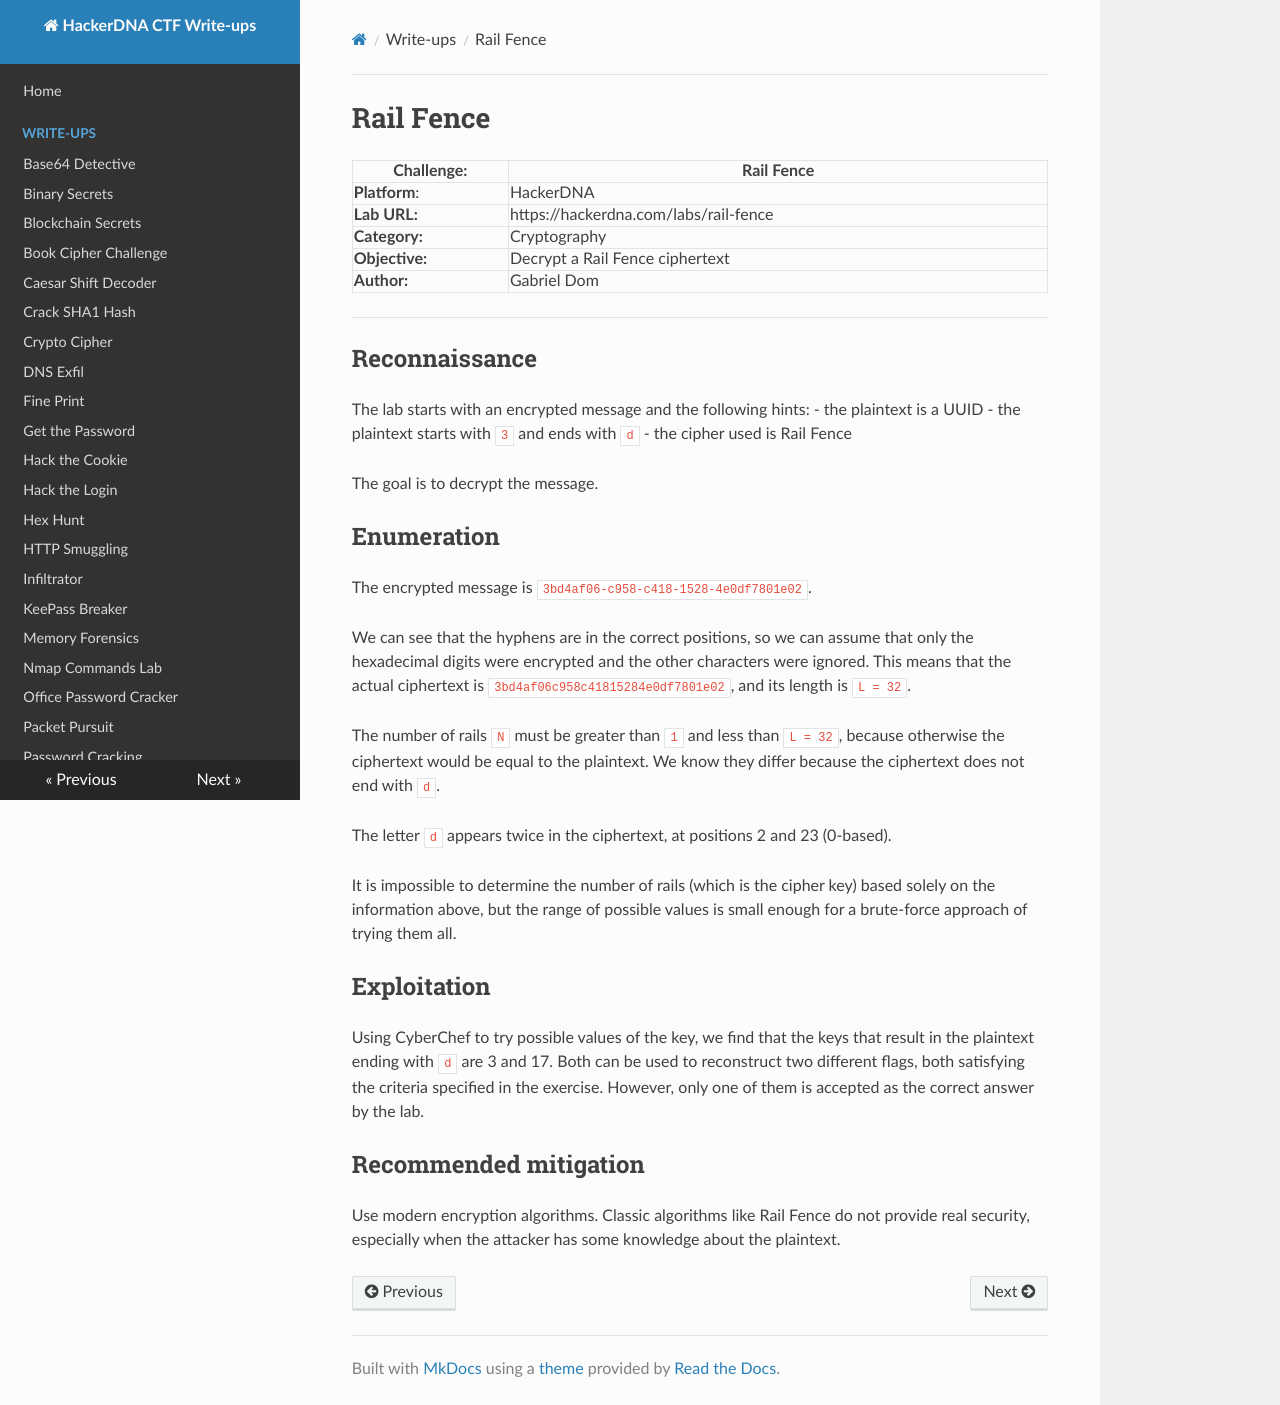

repository: Gabe-Dom/CTF-HackerDNA · page: rail-fence/index.html · generator: mkdocs

# Rail Fence

| Challenge:     | Rail Fence                            |
| -------------- | ------------------------------------- |
| **Platform**:  | HackerDNA                             |
| **Lab URL:**   | https://hackerdna.com/labs/rail-fence |
| **Category:**  | Cryptography                          |
| **Objective:** | Decrypt a Rail Fence ciphertext       |
| **Author:**    | Gabriel Dom                           |

---
## Reconnaissance

The lab starts with an encrypted message and the following hints:
- the plaintext is a UUID
- the plaintext starts with `3` and ends with `d`
- the cipher used is Rail Fence

The goal is to decrypt the message.

## Enumeration

The encrypted message is `3bd4af06-c958-c418-1528-4e0df7801e02`.

We can see that the hyphens are in the correct positions, so we can assume that only the hexadecimal digits were encrypted and the other characters were ignored. This means that the actual ciphertext is `3bd4af06c958c41815284e0df7801e02`, and its length is `L = 32`.

The number of rails `N` must be greater than `1` and less than `L = 32`, because otherwise the ciphertext would be equal to the plaintext. We know they differ because the ciphertext does not end with `d`.

The letter `d` appears twice in the ciphertext, at positions 2 and 23 (0-based).

It is impossible to determine the number of rails (which is the cipher key) based solely on the information above, but the range of possible values is small enough for a brute-force approach of trying them all.

## Exploitation

Using CyberChef to try possible values of the key, we find that the keys that result in the plaintext ending with `d` are 3 and 17. Both can be used to reconstruct two different flags, both satisfying the criteria specified in the exercise. However, only one of them is accepted as the correct answer by the lab.

## Recommended mitigation

Use modern encryption algorithms. Classic algorithms like Rail Fence do not provide real security, especially when the attacker has some knowledge about the plaintext.
